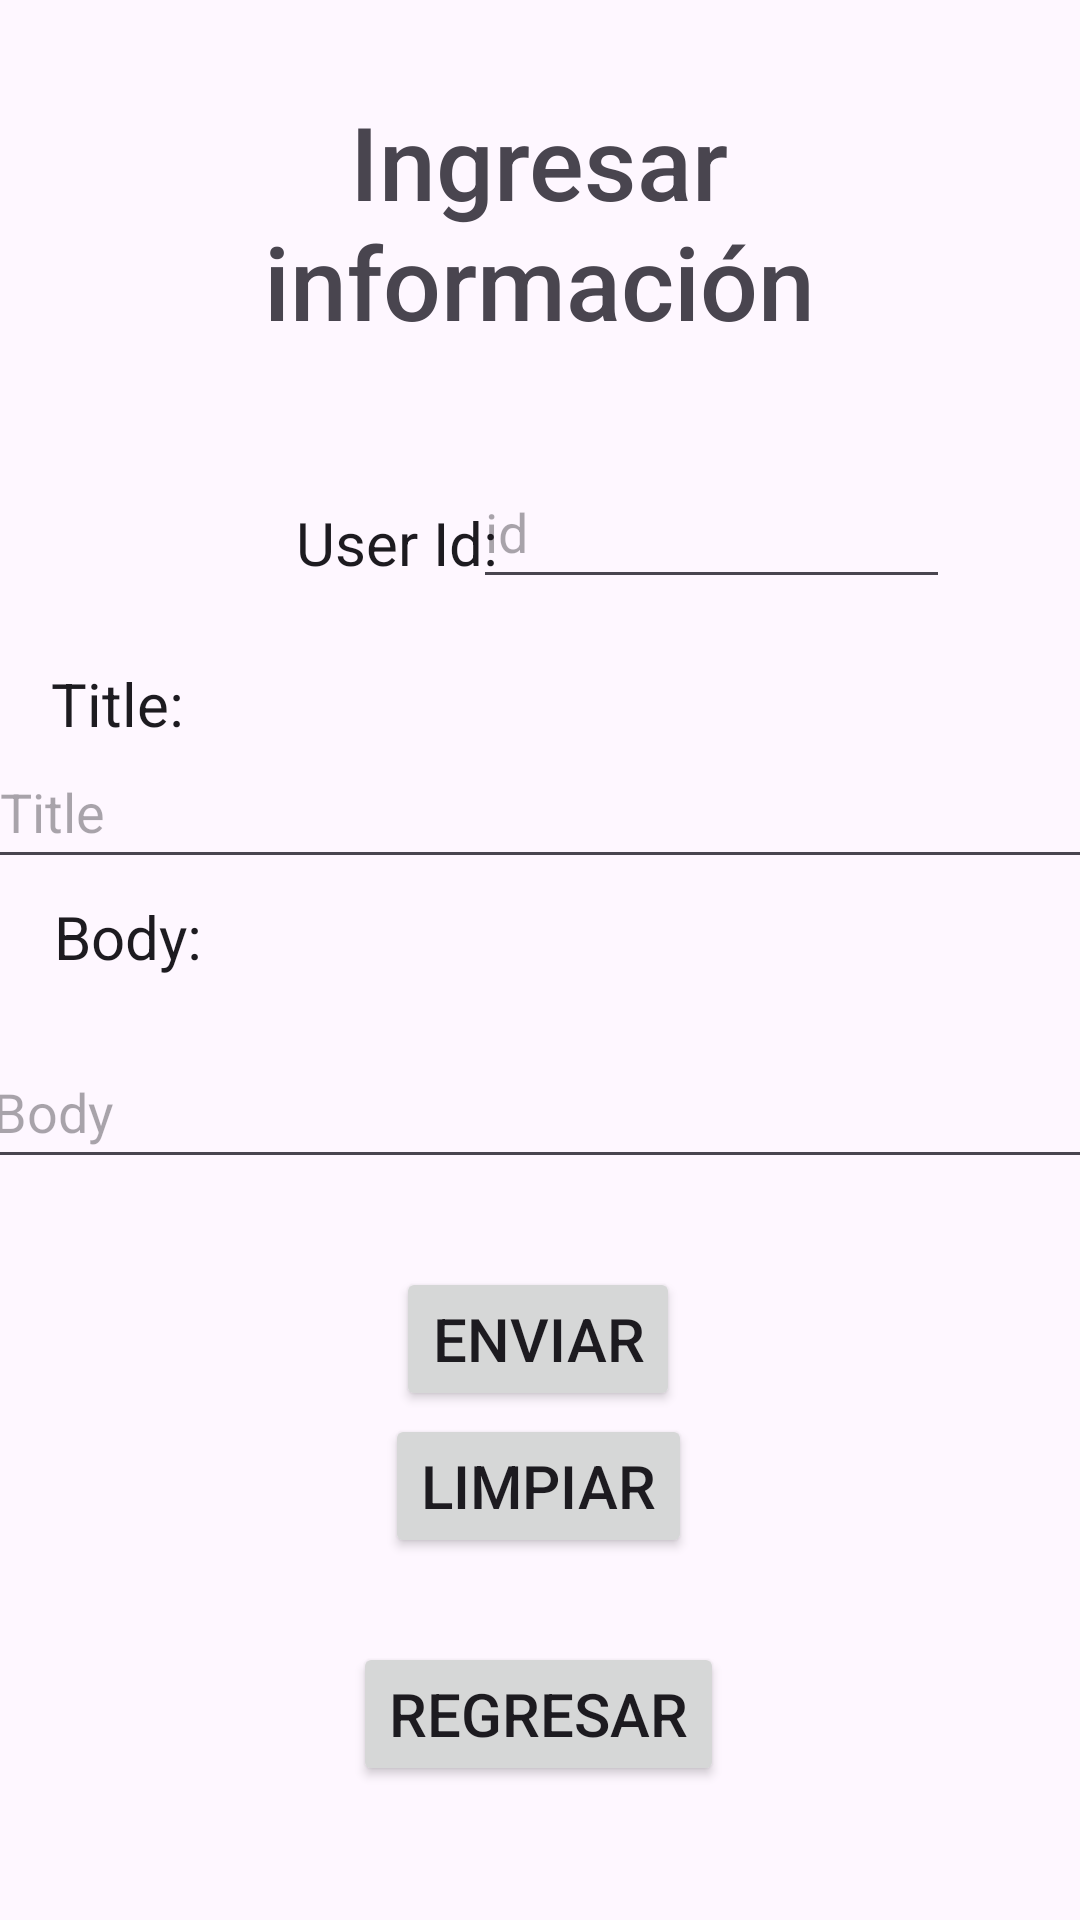

Here is an Android app screen rendered from its layout file. Give the layout XML and the strings, colors and styles it references.
<!-- AndroidManifest.xml: application theme Theme.REST_APP -->
<!-- res/layout/activity_post_data.xml -->
<?xml version="1.0" encoding="utf-8"?>
<androidx.constraintlayout.widget.ConstraintLayout xmlns:android="http://schemas.android.com/apk/res/android"
    xmlns:app="http://schemas.android.com/apk/res-auto"
    xmlns:tools="http://schemas.android.com/tools"
    android:layout_width="match_parent"
    android:layout_height="match_parent"
    tools:context=".post_data">

    <Button
        android:id="@+id/btnregresar"
        android:layout_width="wrap_content"
        android:layout_height="wrap_content"
        android:layout_marginTop="28dp"
        android:layout_marginBottom="44dp"
        android:onClick="gotoMain"
        android:text="@string/regresar"
        android:textSize="20sp"
        app:layout_constraintBottom_toBottomOf="parent"
        app:layout_constraintEnd_toEndOf="parent"
        app:layout_constraintHorizontal_bias="0.498"
        app:layout_constraintStart_toStartOf="parent"
        app:layout_constraintTop_toBottomOf="@+id/btnlimpiar"
        app:layout_constraintVertical_bias="0.0" />

    <Button
        android:id="@+id/btnlimpiar"
        android:layout_width="wrap_content"
        android:layout_height="wrap_content"
        android:text="Limpiar"
        android:textSize="20sp"
        app:layout_constraintBottom_toBottomOf="parent"
        app:layout_constraintEnd_toEndOf="parent"
        app:layout_constraintHorizontal_bias="0.498"
        app:layout_constraintStart_toStartOf="parent"
        app:layout_constraintTop_toTopOf="parent"
        app:layout_constraintVertical_bias="0.796" />

    <TextView
        android:id="@+id/textView13"
        android:layout_width="wrap_content"
        android:layout_height="wrap_content"
        android:layout_marginTop="48dp"
        android:text="@string/user_id"
        android:textAppearance="@style/TextAppearance.AppCompat.Body1"
        android:textSize="20sp"
        app:layout_constraintBottom_toBottomOf="parent"
        app:layout_constraintEnd_toEndOf="parent"
        app:layout_constraintHorizontal_bias="0.337"
        app:layout_constraintStart_toStartOf="parent"
        app:layout_constraintTop_toTopOf="parent"
        app:layout_constraintVertical_bias="0.211" />

    <EditText
        android:id="@+id/txtTitle"
        android:layout_width="369dp"
        android:layout_height="48dp"
        android:layout_marginStart="10dp"
        android:layout_marginEnd="10dp"
        android:ems="10"
        android:hint="Title"
        android:inputType="text"
        android:minHeight="48dp"
        app:layout_constraintBottom_toBottomOf="parent"
        app:layout_constraintEnd_toEndOf="parent"
        app:layout_constraintStart_toStartOf="parent"
        app:layout_constraintTop_toTopOf="parent"
        app:layout_constraintVertical_bias="0.414"
        tools:ignore="MissingConstraints" />

    <TextView
        android:id="@+id/textView14"
        android:layout_width="wrap_content"
        android:layout_height="wrap_content"
        android:layout_marginTop="48dp"
        android:text="Title:"
        android:textAppearance="@style/TextAppearance.AppCompat.Body1"
        android:textSize="20sp"
        app:layout_constraintBottom_toBottomOf="parent"
        app:layout_constraintEnd_toEndOf="parent"
        app:layout_constraintHorizontal_bias="0.054"
        app:layout_constraintStart_toStartOf="parent"
        app:layout_constraintTop_toTopOf="parent"
        app:layout_constraintVertical_bias="0.306" />

    <EditText
        android:id="@+id/txtBody"
        android:layout_width="372dp"
        android:layout_height="48dp"
        android:layout_marginStart="10dp"
        android:layout_marginTop="52dp"
        android:layout_marginEnd="10dp"
        android:ems="10"
        android:hint="Body"
        android:inputType="text"
        android:minHeight="48dp"
        app:layout_constraintEnd_toEndOf="parent"
        app:layout_constraintHorizontal_bias="0.526"
        app:layout_constraintStart_toStartOf="parent"
        app:layout_constraintTop_toBottomOf="@+id/txtTitle"
        tools:ignore="Autofill,MissingConstraints" />

    <TextView
        android:id="@+id/textView15"
        android:layout_width="wrap_content"
        android:layout_height="wrap_content"
        android:text="@string/body"
        android:textAppearance="@style/TextAppearance.AppCompat.Body1"
        android:textSize="20sp"
        app:layout_constraintBottom_toBottomOf="parent"
        app:layout_constraintEnd_toEndOf="parent"
        app:layout_constraintHorizontal_bias="0.058"
        app:layout_constraintStart_toStartOf="parent"
        app:layout_constraintTop_toTopOf="parent"
        app:layout_constraintVertical_bias="0.487" />

    <EditText
        android:id="@+id/txtUser"
        android:layout_width="159dp"
        android:layout_height="48dp"
        android:ems="10"
        android:hint="id"
        android:inputType="text"
        android:minHeight="48dp"
        app:layout_constraintBottom_toBottomOf="parent"
        app:layout_constraintEnd_toEndOf="parent"
        app:layout_constraintHorizontal_bias="0.785"
        app:layout_constraintStart_toStartOf="parent"
        app:layout_constraintTop_toTopOf="parent"
        app:layout_constraintVertical_bias="0.256"
        tools:ignore="MissingConstraints" />

    <TextView
        android:id="@+id/textView3"
        android:layout_width="304dp"
        android:layout_height="95dp"
        android:layout_marginTop="20dp"
        android:fontFamily="sans-serif-medium"
        android:text="Ingresar información"
        android:textAlignment="center"
        android:textAppearance="@style/TextAppearance.AppCompat.Display1"
        android:typeface="monospace"
        app:layout_constraintBottom_toBottomOf="parent"
        app:layout_constraintEnd_toEndOf="parent"
        app:layout_constraintHorizontal_bias="0.495"
        app:layout_constraintStart_toStartOf="parent"
        app:layout_constraintTop_toTopOf="parent"
        app:layout_constraintVertical_bias="0.021"
        tools:ignore="TextSizeCheck" />

    <Button
        android:id="@+id/btnEnviar"
        android:layout_width="wrap_content"
        android:layout_height="wrap_content"
        android:text="@string/enviar"
        android:textSize="20sp"
        app:layout_constraintBottom_toTopOf="@+id/btnregresar"
        app:layout_constraintEnd_toEndOf="parent"
        app:layout_constraintHorizontal_bias="0.498"
        app:layout_constraintStart_toStartOf="parent"
        app:layout_constraintTop_toBottomOf="@+id/txtBody"
        app:layout_constraintVertical_bias="0.277" />

</androidx.constraintlayout.widget.ConstraintLayout>
<!-- resources referenced by this layout -->
<resources>
  <string name="body">Body:</string>
  <string name="enviar">Enviar</string>
  <string name="regresar">Regresar</string>
  <string name="user_id">User Id:</string>
  <style name="Theme.REST_APP" parent="Base.Theme.REST_APP" />
  <style name="Base.Theme.REST_APP" parent="Theme.Material3.DayNight.NoActionBar">
          
          
      </style>
</resources>
